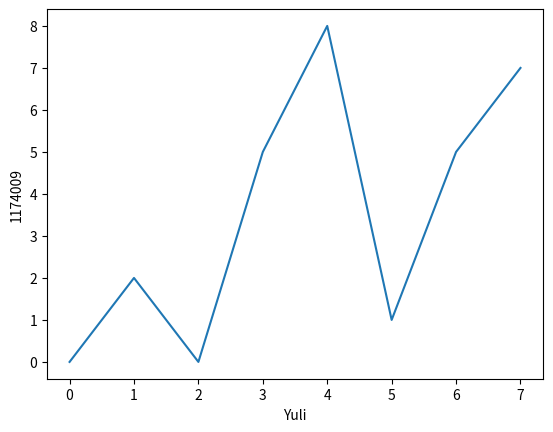

Write the Python code that produced this figure.
# In[1]

import pandas as yuli #melakukan import pada library pandas sebagai yuli

sayur = {"Nama" : ['Kangkung','Bayam','Sawi','Pokcoy']} #membuat varibel yang bernama sayur, dan mengisi dataframe nama2 sayur
x = yuli.DataFrame(sayur) #variabel x membuat DataFrame dari library pandas dan akan memanggil variabel sayur. 
print (' Aku akan masak sayur ' + x) #print hasil dari x

# In[44]: Soal2

import numpy as yuli #melakukan import numpy sebagai yuli

matrix_x = yuli.eye(15) #membuat matrix dengan numpy dengan menggunakan fungsi eye
matrix_x #deklrasikan matrix_x yang telah dibuat

print (matrix_x) #print matrix_x yang telah dibuat dengan 10x10


# In[44]: Soal3

import matplotlib.pyplot as yuli #import matploblib sebagai yuli

yuli.plot([0,2,0,5,8,1,5,7]) #memberikan nilai plot atau grafik pada yuli
yuli.xlabel('Yuli') #memberikan label pada x
yuli.ylabel('1174009') #memberikan label pada y
yuli.show() #print hasil plot berbentuk grafik